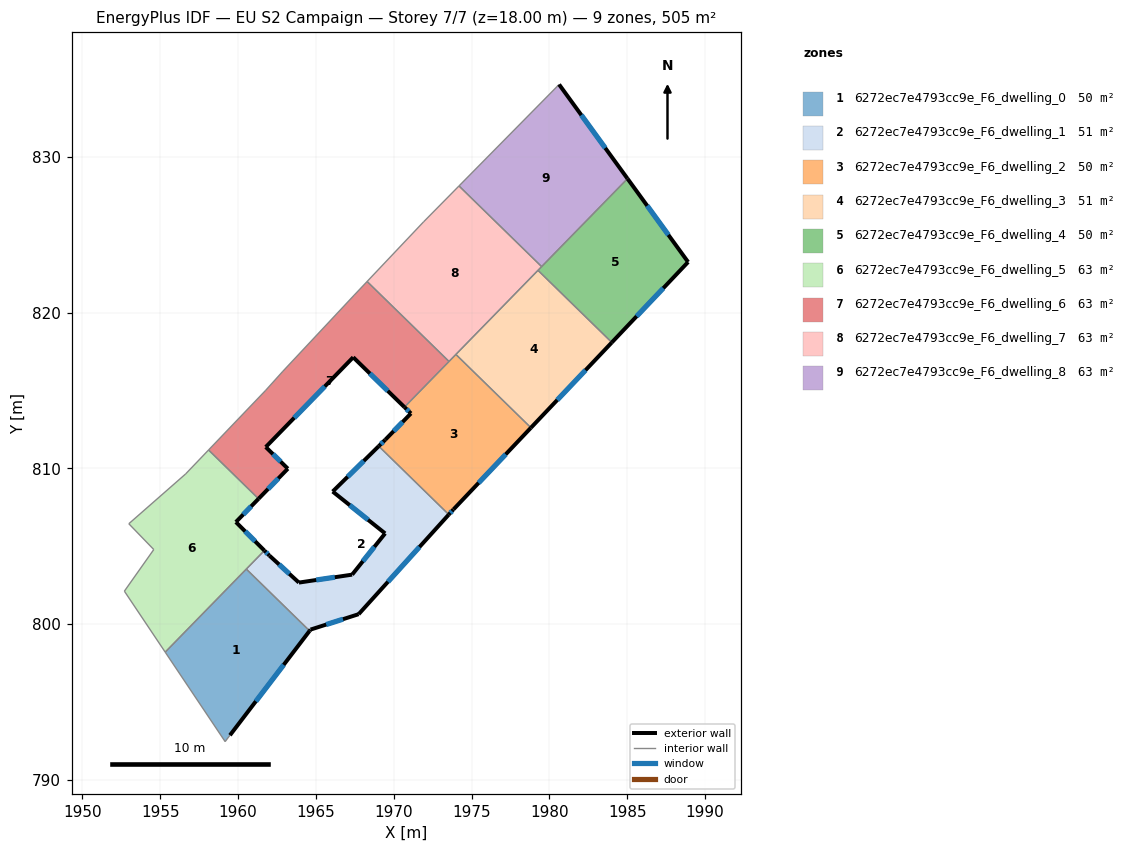
=== STOREY PLAN SPEC (per zone: floor XY polygon, exterior-wall plan segments, windows/doors) ===
zone 1: 6272ec7e4793cc9e_F6_dwelling_0  (50.5 m²)
  floor: (1964.59, 799.55) (1959.48, 792.84) (1959.17, 792.43) (1955.32, 798.18) (1960.53, 803.52)
  exterior wall: (1959.48, 792.84) – (1964.59, 799.55)  [8.4 m]
    window: (1961.14, 795.03) – (1962.93, 797.37)  [3.1 m²]
  interior walls: 4
zone 2: 6272ec7e4793cc9e_F6_dwelling_1  (50.5 m²)
  floor: (1973.54, 807.03) (1967.75, 800.62) (1964.66, 799.63) (1964.59, 799.55) (1960.53, 803.52) (1961.69, 804.71) (1962.02, 804.38) (1963.91, 802.66) (1967.33, 803.17) (1969.45, 805.82) (1966.08, 808.50) (1969.04, 811.42)
  exterior wall: (1962.02, 804.38) – (1961.69, 804.71)  [0.5 m]
    window: (1961.91, 804.49) – (1961.80, 804.61)  [0.2 m²]
  exterior wall: (1963.91, 802.66) – (1962.02, 804.38)  [2.6 m]
    window: (1963.29, 803.22) – (1962.63, 803.82)  [0.9 m²]
  exterior wall: (1967.33, 803.17) – (1963.91, 802.66)  [3.5 m]
    window: (1966.21, 803.00) – (1965.02, 802.82)  [1.3 m²]
  exterior wall: (1969.45, 805.82) – (1967.33, 803.17)  [3.4 m]
    window: (1968.76, 804.95) – (1968.02, 804.03)  [1.2 m²]
  exterior wall: (1966.08, 808.50) – (1969.45, 805.82)  [4.3 m]
    window: (1967.17, 807.63) – (1968.35, 806.69)  [1.6 m²]
  exterior wall: (1969.04, 811.42) – (1966.08, 808.50)  [4.2 m]
    window: (1968.07, 810.47) – (1967.04, 809.45)  [1.5 m²]
  exterior wall: (1967.75, 800.62) – (1973.54, 807.03)  [8.6 m]
    window: (1969.63, 802.71) – (1971.66, 804.94)  [3.2 m²]
  exterior wall: (1964.66, 799.63) – (1967.75, 800.62)  [3.2 m]
    window: (1965.66, 799.96) – (1966.74, 800.30)  [1.2 m²]
  exterior wall: (1964.59, 799.55) – (1964.66, 799.63)  [0.1 m]
  interior walls: 3
zone 3: 6272ec7e4793cc9e_F6_dwelling_2  (50.5 m²)
  floor: (1978.82, 812.61) (1973.84, 807.35) (1973.54, 807.03) (1969.04, 811.42) (1969.46, 811.83) (1971.11, 813.52) (1970.69, 813.93) (1973.99, 817.32)
  exterior wall: (1971.11, 813.52) – (1969.46, 811.83)  [2.4 m]
    window: (1970.57, 812.97) – (1969.99, 812.38)  [0.9 m²]
  exterior wall: (1970.69, 813.93) – (1971.11, 813.52)  [0.6 m]
    window: (1970.82, 813.80) – (1970.97, 813.66)  [0.2 m²]
  exterior wall: (1973.84, 807.35) – (1978.82, 812.61)  [7.2 m]
    window: (1975.46, 809.06) – (1977.20, 810.90)  [2.7 m²]
  exterior wall: (1973.54, 807.03) – (1973.84, 807.35)  [0.4 m]
    window: (1973.64, 807.13) – (1973.74, 807.25)  [0.2 m²]
  exterior wall: (1969.46, 811.83) – (1969.04, 811.42)  [0.6 m]
    window: (1969.32, 811.70) – (1969.17, 811.56)  [0.2 m²]
  interior walls: 4
zone 4: 6272ec7e4793cc9e_F6_dwelling_3  (50.5 m²)
  floor: (1984.02, 818.09) (1978.82, 812.61) (1973.99, 817.32) (1979.27, 822.72)
  exterior wall: (1978.82, 812.61) – (1984.02, 818.09)  [7.6 m]
    window: (1980.51, 814.39) – (1982.33, 816.30)  [2.8 m²]
  interior walls: 3
zone 5: 6272ec7e4793cc9e_F6_dwelling_4  (50.5 m²)
  floor: (1985.02, 828.61) (1988.92, 823.25) (1984.02, 818.09) (1979.27, 822.72)
  exterior wall: (1988.92, 823.25) – (1985.02, 828.61)  [6.6 m]
    window: (1987.65, 825.00) – (1986.29, 826.87)  [2.4 m²]
  exterior wall: (1984.02, 818.09) – (1988.92, 823.25)  [7.1 m]
    window: (1985.61, 819.77) – (1987.32, 821.57)  [2.6 m²]
  interior walls: 3
zone 6: 6272ec7e4793cc9e_F6_dwelling_5  (63.1 m²)
  floor: (1961.31, 808.04) (1959.86, 806.54) (1961.69, 804.71) (1955.32, 798.18) (1952.69, 802.10) (1954.58, 804.78) (1952.98, 806.44) (1956.63, 809.63) (1958.10, 811.18)
  exterior wall: (1959.86, 806.54) – (1961.31, 808.04)  [2.1 m]
    window: (1960.33, 807.03) – (1960.84, 807.55)  [0.8 m²]
  exterior wall: (1961.69, 804.71) – (1959.86, 806.54)  [2.6 m]
    window: (1961.09, 805.31) – (1960.45, 805.95)  [0.9 m²]
  interior walls: 8
zone 7: 6272ec7e4793cc9e_F6_dwelling_6  (63.1 m²)
  floor: (1973.55, 816.86) (1970.69, 813.93) (1967.40, 817.13) (1961.78, 811.37) (1963.20, 809.97) (1961.31, 808.04) (1958.10, 811.18) (1961.78, 815.01) (1962.88, 816.23) (1967.46, 821.12) (1968.29, 822.00)
  exterior wall: (1967.40, 817.13) – (1970.69, 813.93)  [4.6 m]
    window: (1968.47, 816.09) – (1969.62, 814.97)  [1.7 m²]
  exterior wall: (1961.78, 811.37) – (1967.40, 817.13)  [8.1 m]
    window: (1963.60, 813.24) – (1965.57, 815.26)  [3.0 m²]
  exterior wall: (1963.20, 809.97) – (1961.78, 811.37)  [2.0 m]
    window: (1962.74, 810.43) – (1962.24, 810.91)  [0.7 m²]
  exterior wall: (1961.31, 808.04) – (1963.20, 809.97)  [2.7 m]
    window: (1961.93, 808.67) – (1962.58, 809.35)  [1.0 m²]
  interior walls: 7
zone 8: 6272ec7e4793cc9e_F6_dwelling_7  (63.1 m²)
  floor: (1979.51, 822.96) (1973.55, 816.86) (1968.29, 822.00) (1971.92, 825.83) (1974.19, 828.14)
  interior walls: 7
zone 9: 6272ec7e4793cc9e_F6_dwelling_8  (63.1 m²)
  floor: (1980.63, 834.66) (1985.02, 828.61) (1979.51, 822.96) (1974.19, 828.14)
  exterior wall: (1985.02, 828.61) – (1980.63, 834.66)  [7.5 m]
    window: (1983.59, 830.58) – (1982.06, 832.70)  [2.7 m²]
  interior walls: 3

=== DERIVED (storey summary) ===
Building: EU S2 Campaign
Storey: 7 of 7  (floor level z = 18.00 m)
Storey gross floor area: 505.0 m²
Zones on this storey: 9
  - 6272ec7e4793cc9e_F6_dwelling_0: floor 50.5 m²; exterior wall 8.4 m (25.3 m²); 1 window(s) 3.1 m²; WWR 12.2%
  - 6272ec7e4793cc9e_F6_dwelling_1: floor 50.5 m²; exterior wall 30.3 m (91.0 m²); 8 window(s) 11.1 m²; WWR 12.2%
  - 6272ec7e4793cc9e_F6_dwelling_2: floor 50.5 m²; exterior wall 11.2 m (33.6 m²); 5 window(s) 4.1 m²; WWR 12.2%
  - 6272ec7e4793cc9e_F6_dwelling_3: floor 50.5 m²; exterior wall 7.6 m (22.7 m²); 1 window(s) 2.8 m²; WWR 12.2%
  - 6272ec7e4793cc9e_F6_dwelling_4: floor 50.5 m²; exterior wall 13.7 m (41.2 m²); 2 window(s) 5.0 m²; WWR 12.2%
  - 6272ec7e4793cc9e_F6_dwelling_5: floor 63.1 m²; exterior wall 4.7 m (14.0 m²); 2 window(s) 1.7 m²; WWR 12.2%
  - 6272ec7e4793cc9e_F6_dwelling_6: floor 63.1 m²; exterior wall 17.3 m (52.0 m²); 4 window(s) 6.4 m²; WWR 12.2%
  - 6272ec7e4793cc9e_F6_dwelling_7: floor 63.1 m²
  - 6272ec7e4793cc9e_F6_dwelling_8: floor 63.1 m²; exterior wall 7.5 m (22.4 m²); 1 window(s) 2.7 m²; WWR 12.2%
Zone adjacency (shared interzone walls):
  - 6272ec7e4793cc9e_F6_dwelling_0 ↔ 6272ec7e4793cc9e_F6_dwelling_1
  - 6272ec7e4793cc9e_F6_dwelling_0 ↔ 6272ec7e4793cc9e_F6_dwelling_5
  - 6272ec7e4793cc9e_F6_dwelling_1 ↔ 6272ec7e4793cc9e_F6_dwelling_2
  - 6272ec7e4793cc9e_F6_dwelling_1 ↔ 6272ec7e4793cc9e_F6_dwelling_5
  - 6272ec7e4793cc9e_F6_dwelling_2 ↔ 6272ec7e4793cc9e_F6_dwelling_3
  - 6272ec7e4793cc9e_F6_dwelling_2 ↔ 6272ec7e4793cc9e_F6_dwelling_6
  - 6272ec7e4793cc9e_F6_dwelling_2 ↔ 6272ec7e4793cc9e_F6_dwelling_7
  - 6272ec7e4793cc9e_F6_dwelling_3 ↔ 6272ec7e4793cc9e_F6_dwelling_4
  - 6272ec7e4793cc9e_F6_dwelling_3 ↔ 6272ec7e4793cc9e_F6_dwelling_7
  - 6272ec7e4793cc9e_F6_dwelling_4 ↔ 6272ec7e4793cc9e_F6_dwelling_7
  - 6272ec7e4793cc9e_F6_dwelling_4 ↔ 6272ec7e4793cc9e_F6_dwelling_8
  - 6272ec7e4793cc9e_F6_dwelling_5 ↔ 6272ec7e4793cc9e_F6_dwelling_6
  - 6272ec7e4793cc9e_F6_dwelling_6 ↔ 6272ec7e4793cc9e_F6_dwelling_7
  - 6272ec7e4793cc9e_F6_dwelling_7 ↔ 6272ec7e4793cc9e_F6_dwelling_8